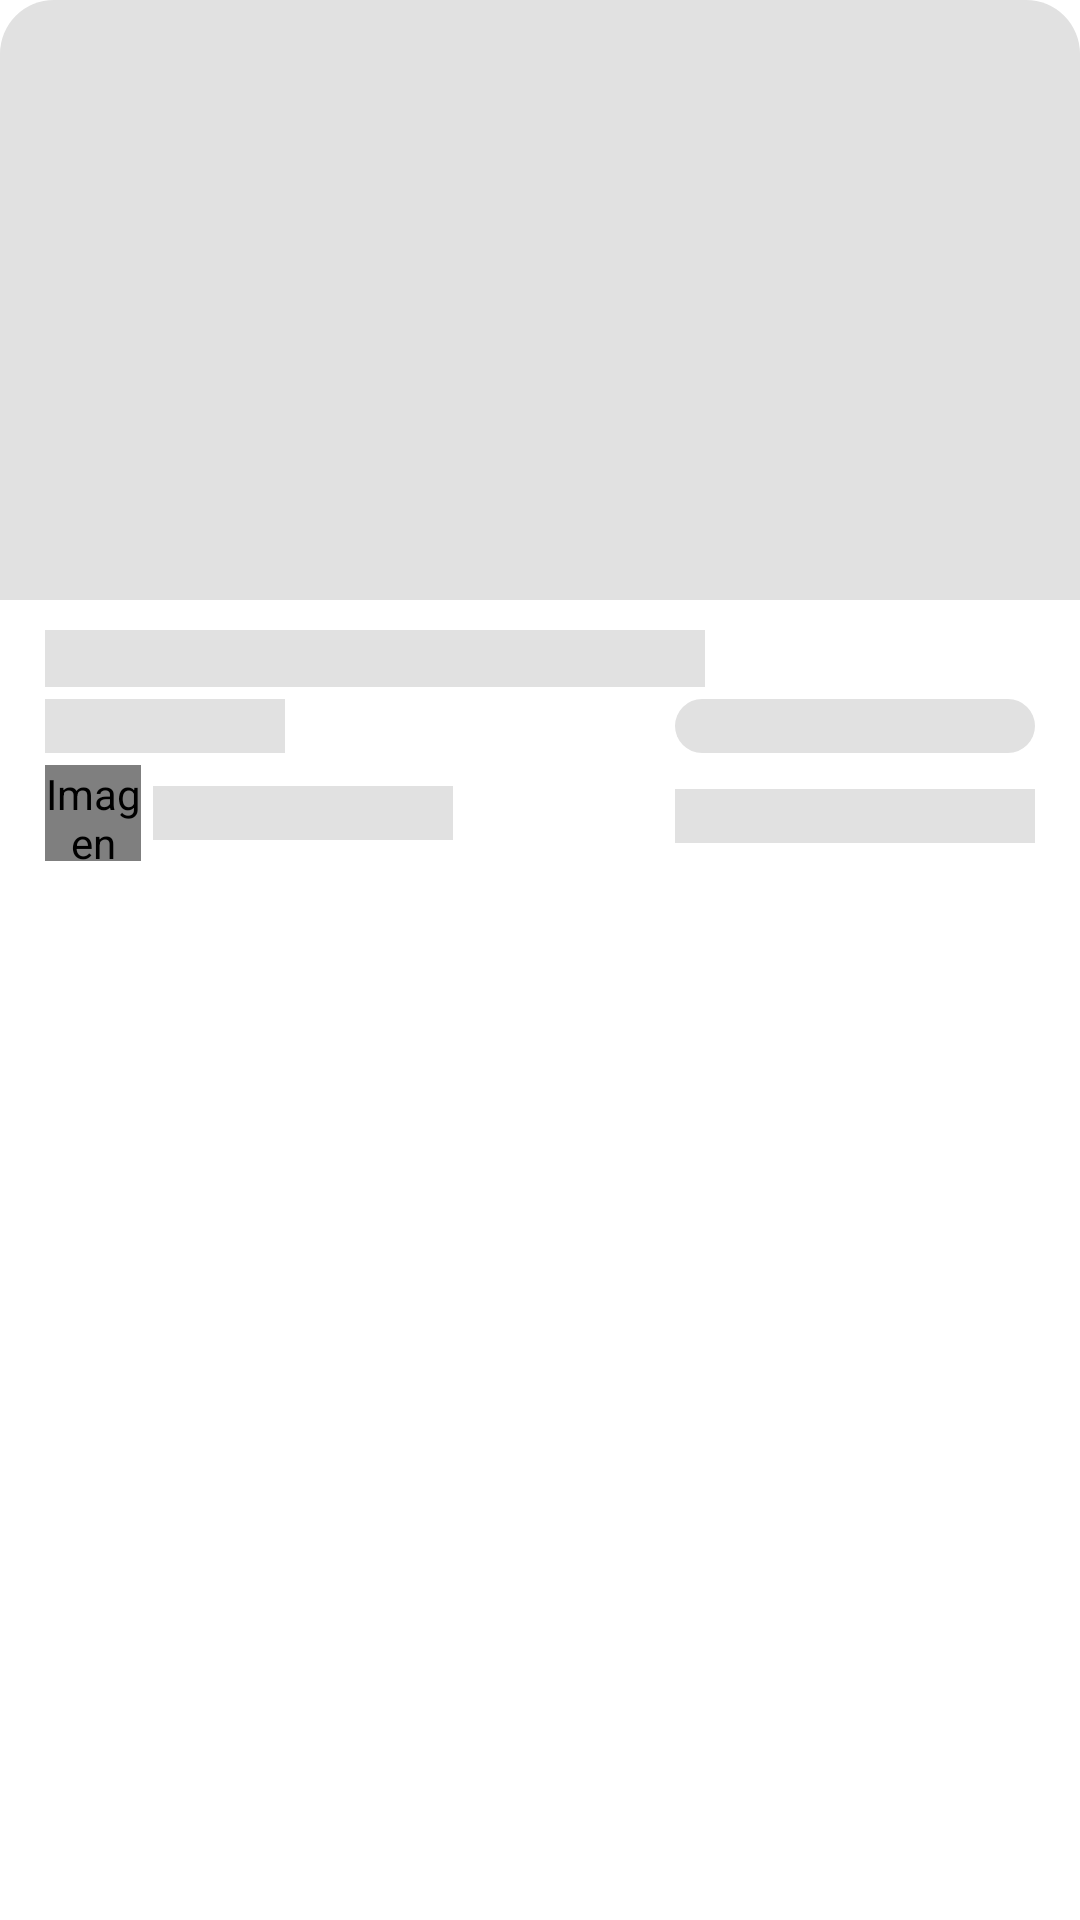

Android layout source for this screen:
<!-- AndroidManifest.xml: application theme AppTheme -->
<!-- res/layout/card_placeholder.xml -->
<?xml version="1.0" encoding="utf-8"?>
<androidx.cardview.widget.CardView
    android:id="@+id/cardBusiness"
    xmlns:android="http://schemas.android.com/apk/res/android"
    xmlns:app="http://schemas.android.com/apk/res-auto"
    style="@style/Widget.MaterialComponents.CardView"
    android:layout_width="match_parent"
    android:layout_height="wrap_content"
    app:cardCornerRadius="18dp"
    android:layout_margin="10dp"
    app:cardElevation="0dp"
    app:cardBackgroundColor="@color/placeholder_bg">
    <include layout="@layout/content_placeholder"/>
</androidx.cardview.widget.CardView>
<!-- res/layout/content_placeholder.xml (included above) -->
<androidx.constraintlayout.widget.ConstraintLayout
    android:id="@+id/plant_content"
    xmlns:android="http://schemas.android.com/apk/res/android"
    xmlns:app="http://schemas.android.com/apk/res-auto"
    android:layout_width="match_parent"
    android:layout_height="wrap_content"
    android:background="@color/transparent"
    >

    <androidx.appcompat.widget.AppCompatImageView
        android:id="@+id/plantImage"
        android:layout_width="match_parent"
        android:layout_height="200dp"
        app:layout_constraintTop_toTopOf="parent"
        android:scaleType="centerCrop"
        android:background="@color/placeholder_content"
        />

    <androidx.appcompat.widget.AppCompatTextView
        android:id="@+id/plantName"
        android:layout_width="220dp"
        android:layout_height="wrap_content"
        android:gravity="center_vertical"
        android:layout_marginStart="15dp"
        android:layout_marginEnd="15dp"
        android:layout_marginTop="10dp"
        app:autoSizeTextType="uniform"
        app:autoSizeMinTextSize="5sp"
        app:autoSizeMaxTextSize="21sp"
        app:layout_constraintStart_toStartOf="parent"
        app:layout_constraintTop_toBottomOf="@+id/plantImage"
        android:background="@color/placeholder_content"/>

    <TextView
        android:id="@+id/plantFamily"
        android:layout_width="80dp"
        android:layout_height="18dp"
        android:gravity="center_vertical"
        android:layout_marginStart="15dp"
        android:layout_marginEnd="15dp"
        android:layout_marginTop="4dp"
        android:background="@color/placeholder_content"
        app:layout_constraintTop_toBottomOf="@id/plantName"
        app:layout_constraintLeft_toLeftOf="parent"
        />

    <TextView
        android:id="@+id/country"
        android:layout_width="120dp"
        android:layout_height="18dp"
        android:textSize="13sp"
        android:gravity="center_vertical"
        app:layout_constraintRight_toRightOf="parent"
        app:layout_constraintTop_toBottomOf="@id/plantName"
        android:background="@drawable/rounded_corner"
        android:backgroundTint="@color/placeholder_content"
        android:layout_marginStart="15dp"
        android:layout_marginEnd="15dp"
        android:layout_marginTop="4dp"
        />

    <LinearLayout
        android:id="@+id/profileLayout"
        android:layout_width="wrap_content"
        android:layout_height="wrap_content"
        app:layout_constraintTop_toBottomOf="@id/plantFamily"
        app:layout_constraintLeft_toLeftOf="parent"
        android:layout_marginTop="4dp"
        android:layout_marginStart="15dp"
        android:layout_marginEnd="15dp"
        android:paddingBottom="15dp"
        >

        <com.mikhaellopez.circularimageview.CircularImageView
            android:id="@+id/profilePicture"
            android:layout_width="32dp"
            android:layout_height="32dp"
            app:civ_border_width="0dp"
            android:background="@drawable/border_radius_image"
            android:gravity="center"
            android:scaleType="centerCrop"
            android:contentDescription="@string/description" />

        <TextView
            android:id="@+id/username"
            android:layout_width="100dp"
            android:layout_height="18sp"
            android:layout_gravity="center"
            android:layout_marginStart="4dp"
            android:background="@color/placeholder_content"
            android:textSize="15sp"
            />

    </LinearLayout>

    <TextView
        android:id="@+id/registrationDate"
        android:layout_width="120dp"
        android:layout_height="18dp"
        app:layout_constraintTop_toBottomOf="@id/plantFamily"
        app:layout_constraintRight_toRightOf="parent"
        android:layout_marginEnd="15dp"
        android:layout_marginStart="15dp"
        android:layout_marginTop="12dp"
        android:textSize="15sp"
        android:background="@color/placeholder_content"/>

</androidx.constraintlayout.widget.ConstraintLayout>
<!-- resources referenced by this layout -->
<resources>
  <color name="placeholder_bg">#FFF</color>
  <color name="placeholder_content">#E1E1E1</color>
  <color name="transparent">#00000000</color>
  <!-- drawable border_radius_image (drawable) -->
  <?xml version="1.0" encoding="utf-8"?>
  <selector xmlns:android="http://schemas.android.com/apk/res/android">
      <item>
          <shape android:shape="rectangle">
              <solid android:color="@color/placeholder_content"/>
              <corners android:radius="100dp"/>
          </shape>
      </item>
  </selector>
  <!-- drawable rounded_corner (drawable) -->
  <?xml version="1.0" encoding="utf-8"?>
  <shape xmlns:android="http://schemas.android.com/apk/res/android">
      <solid android:color="#edf8fc"/>
      <corners android:radius="15dp"/>
      <padding android:bottom="6dp" android:left="10dp" android:right="10dp" android:top="6dp"/>
  </shape>
  <string name="description">Imagen</string>
  <style name="AppTheme" parent="Theme.MaterialComponents.Light.NoActionBar">
          
          <item name="colorPrimary">@color/colorPrimary</item>
          <item name="colorPrimaryDark">@color/colorPrimaryDark</item>
          <item name="colorAccent">@color/colorAccent</item>
          <item name="android:windowActivityTransitions">true</item>
          <item name="android:windowEnterTransition">@transition/transition</item>
          <item name="android:windowExitTransition">@transition/transition</item>
      </style>
  <color name="colorPrimary">#00BC73</color>
  <color name="colorPrimaryDark">#008b47</color>
  <color name="colorAccent">#1ac381</color>
</resources>
